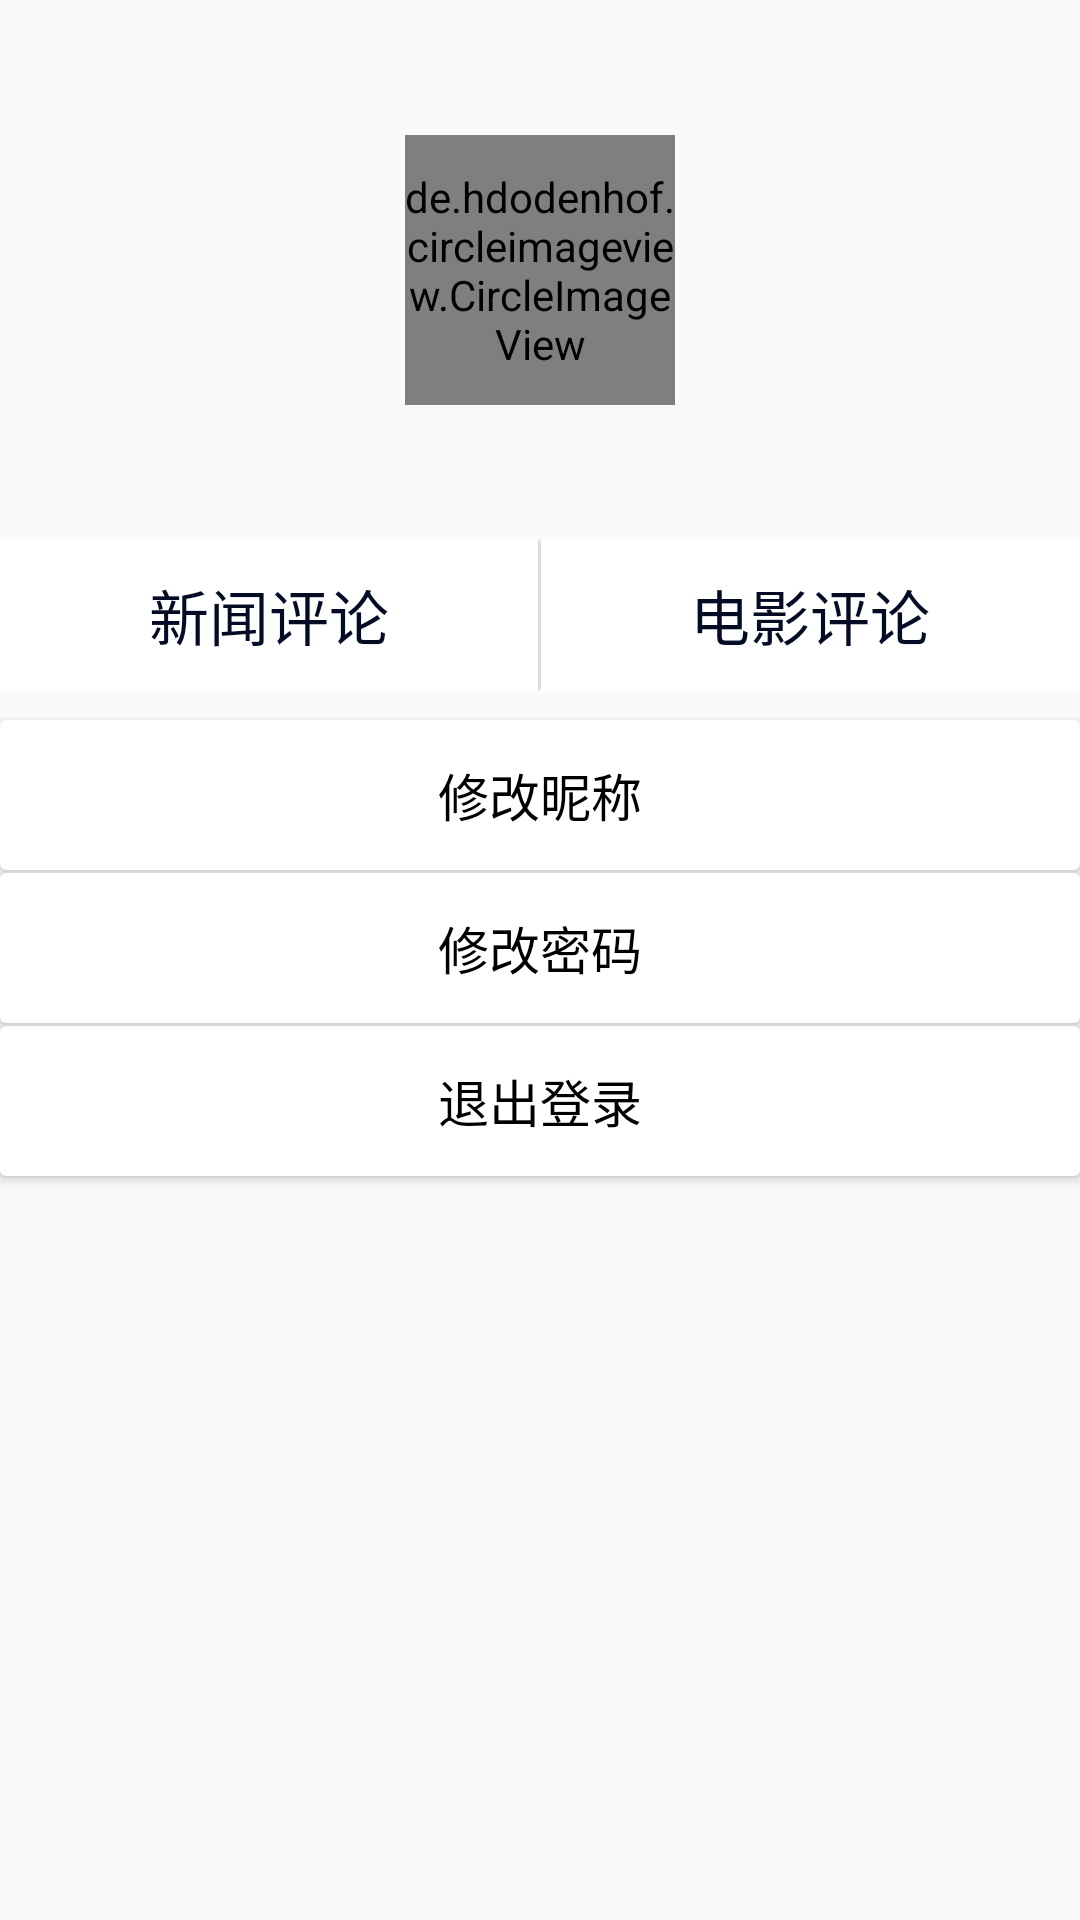

Android layout source for this screen:
<!-- AndroidManifest.xml: application theme AppTheme -->
<!-- res/layout/fragment_user.xml -->
<?xml version="1.0" encoding="utf-8"?>
<LinearLayout
    xmlns:android="http://schemas.android.com/apk/res/android"
    android:layout_width="match_parent"
    android:layout_height="match_parent"
    android:orientation="vertical">
    <RelativeLayout
        android:layout_width="match_parent"
        android:layout_height="180dp"
        android:padding="10dp"
        android:id="@+id/btn_login">
        <de.hdodenhof.circleimageview.CircleImageView
            android:layout_width="90dp"
            android:layout_height="90dp"
            android:id="@+id/user_image"
            android:layout_centerInParent="true"/>
        <TextView
            android:id="@+id/tv_userName"
            android:layout_width="wrap_content"
            android:layout_height="wrap_content"
            android:layout_alignParentBottom="true"
            android:textSize="16sp"
            android:layout_centerInParent="true"
            android:textColor="#040b25"
            android:singleLine="true"
            android:maxLines="1"/>
    </RelativeLayout>
    <LinearLayout
        android:layout_width="match_parent"
        android:layout_height="50dp"
        android:orientation="horizontal">
        <Button
            android:layout_width="0dp"
            android:layout_height="match_parent"
            android:layout_weight="1"
            android:textColor="#040b25"
            android:text="新闻评论"
            android:textSize="20sp"
            android:background="#ffffff"
            android:id="@+id/btn_newsComments"/>
        <TextView
            android:layout_width="1dp"
            android:layout_height="40dp"
            android:background="#00BDBEC4"
            android:layout_gravity="center_vertical"/>
        <Button
            android:layout_width="0dp"
            android:layout_height="match_parent"
            android:layout_weight="1"
            android:text="电影评论"
            android:textSize="20sp"
            android:textColor="#040b25"
            android:background="#ffffff"
            android:id="@+id/btn_movieComments"/>
    </LinearLayout>
    <TextView
        android:layout_width="match_parent"
        android:layout_height="10dp" />
    <android.support.v7.widget.CardView
        android:layout_width="match_parent"
        android:layout_height="wrap_content">
        <RelativeLayout
            android:layout_width="match_parent"
            android:layout_height="50dp"
            android:id="@+id/btn_changeName">
            <LinearLayout
                android:layout_width="wrap_content"
                android:layout_height="wrap_content"
                android:orientation="horizontal"
                android:layout_centerInParent="true"
                >
                <TextView
                    android:layout_width="wrap_content"
                    android:layout_height="wrap_content"
                    android:text="修改昵称"
                    android:textColor="#000000"
                    android:textSize="17sp"
                    android:layout_gravity="center"/>

            </LinearLayout>
        </RelativeLayout>

    </android.support.v7.widget.CardView>
    <TextView
        android:layout_width="match_parent"
        android:layout_height="1dp"
        android:background="#00000000"/>
    <android.support.v7.widget.CardView
        android:layout_width="match_parent"
        android:layout_height="wrap_content">
        <RelativeLayout
            android:layout_width="match_parent"
            android:layout_height="50dp"
            android:id="@+id/btn_changePassword">
            <LinearLayout
                android:layout_width="wrap_content"
                android:layout_height="wrap_content"
                android:layout_centerInParent="true"
                android:orientation="horizontal"
                >
                <TextView
                    android:layout_width="0dp"
                    android:layout_height="wrap_content"
                    android:layout_weight="1"
                    android:text="修改密码"
                    android:textColor="#000000"
                    android:textSize="17sp"
                    android:layout_gravity="center"/>
            </LinearLayout>
        </RelativeLayout>

    </android.support.v7.widget.CardView>
    <TextView
        android:layout_width="match_parent"
        android:layout_height="1dp"
        android:background="#00000000"/>
    <android.support.v7.widget.CardView
        android:layout_width="match_parent"
        android:layout_height="wrap_content">
        <RelativeLayout
            android:layout_width="match_parent"
            android:layout_height="50dp"
            android:id="@+id/btn_logout">
            <LinearLayout
                android:layout_width="wrap_content"
                android:layout_height="wrap_content"
                android:orientation="horizontal"
                android:layout_centerInParent="true"
                >
                <TextView
                    android:layout_width="wrap_content"
                    android:layout_height="wrap_content"
                    android:text="退出登录"
                    android:textColor="#000000"
                    android:textSize="17sp"
                    android:layout_gravity="center"/>

            </LinearLayout>
        </RelativeLayout>

    </android.support.v7.widget.CardView>
</LinearLayout>
<!-- resources referenced by this layout -->
<resources>
  <style name="AppTheme" parent="Theme.AppCompat.Light.NoActionBar">
          
          <item name="colorPrimary">@color/colorPrimary</item>
          <item name="colorPrimaryDark">@color/colorPrimaryDark</item>
          <item name="colorAccent">@color/colorAccent</item>
      </style>
  <color name="colorPrimary">#040b25</color>
  <color name="colorPrimaryDark">#000000</color>
  <color name="colorAccent">#FF7900</color>
</resources>
